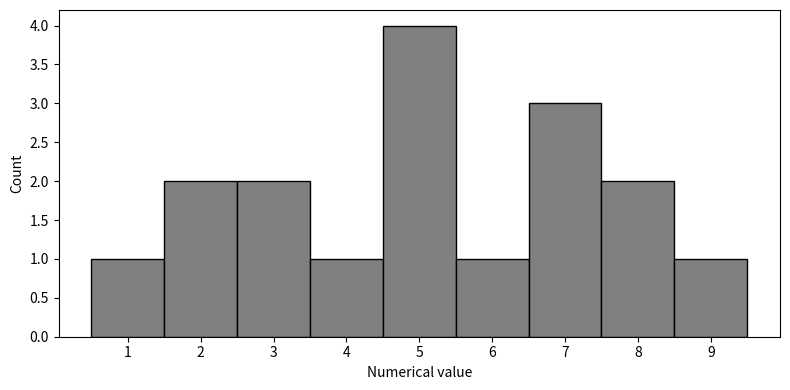

Reproduce this figure in Python.
import numpy as np
from matplotlib import pyplot as plt

X = [1, 2, 2, 3, 3, 4, 5, 5, 5, 5, 6, 7, 7, 7, 8, 8, 9]

plt.figure(figsize=(8, 4))
plt.hist(X, bins=np.arange(0.5, 9.51, step=1), color='gray', edgecolor='k')
plt.xticks(np.arange(np.min(X), np.max(X) + 1))
plt.xlabel('Numerical value')
plt.ylabel('Count')

plt.tight_layout()
plt.savefig('vis_histOfInts2.png')

_, x1 = np.histogram(X, bins=len(set(X)))
_, x2 = np.histogram(X, np.arange(.5, 9.51, step=1))

for i in range(len(x1) - 1):
    print(f'Bin {i + 1}:  [{x1[i]:.1f} , {x1[i + 1]:.1f}]   [{x2[i]:.1f} , {x2[i + 1]:.1f}]')


